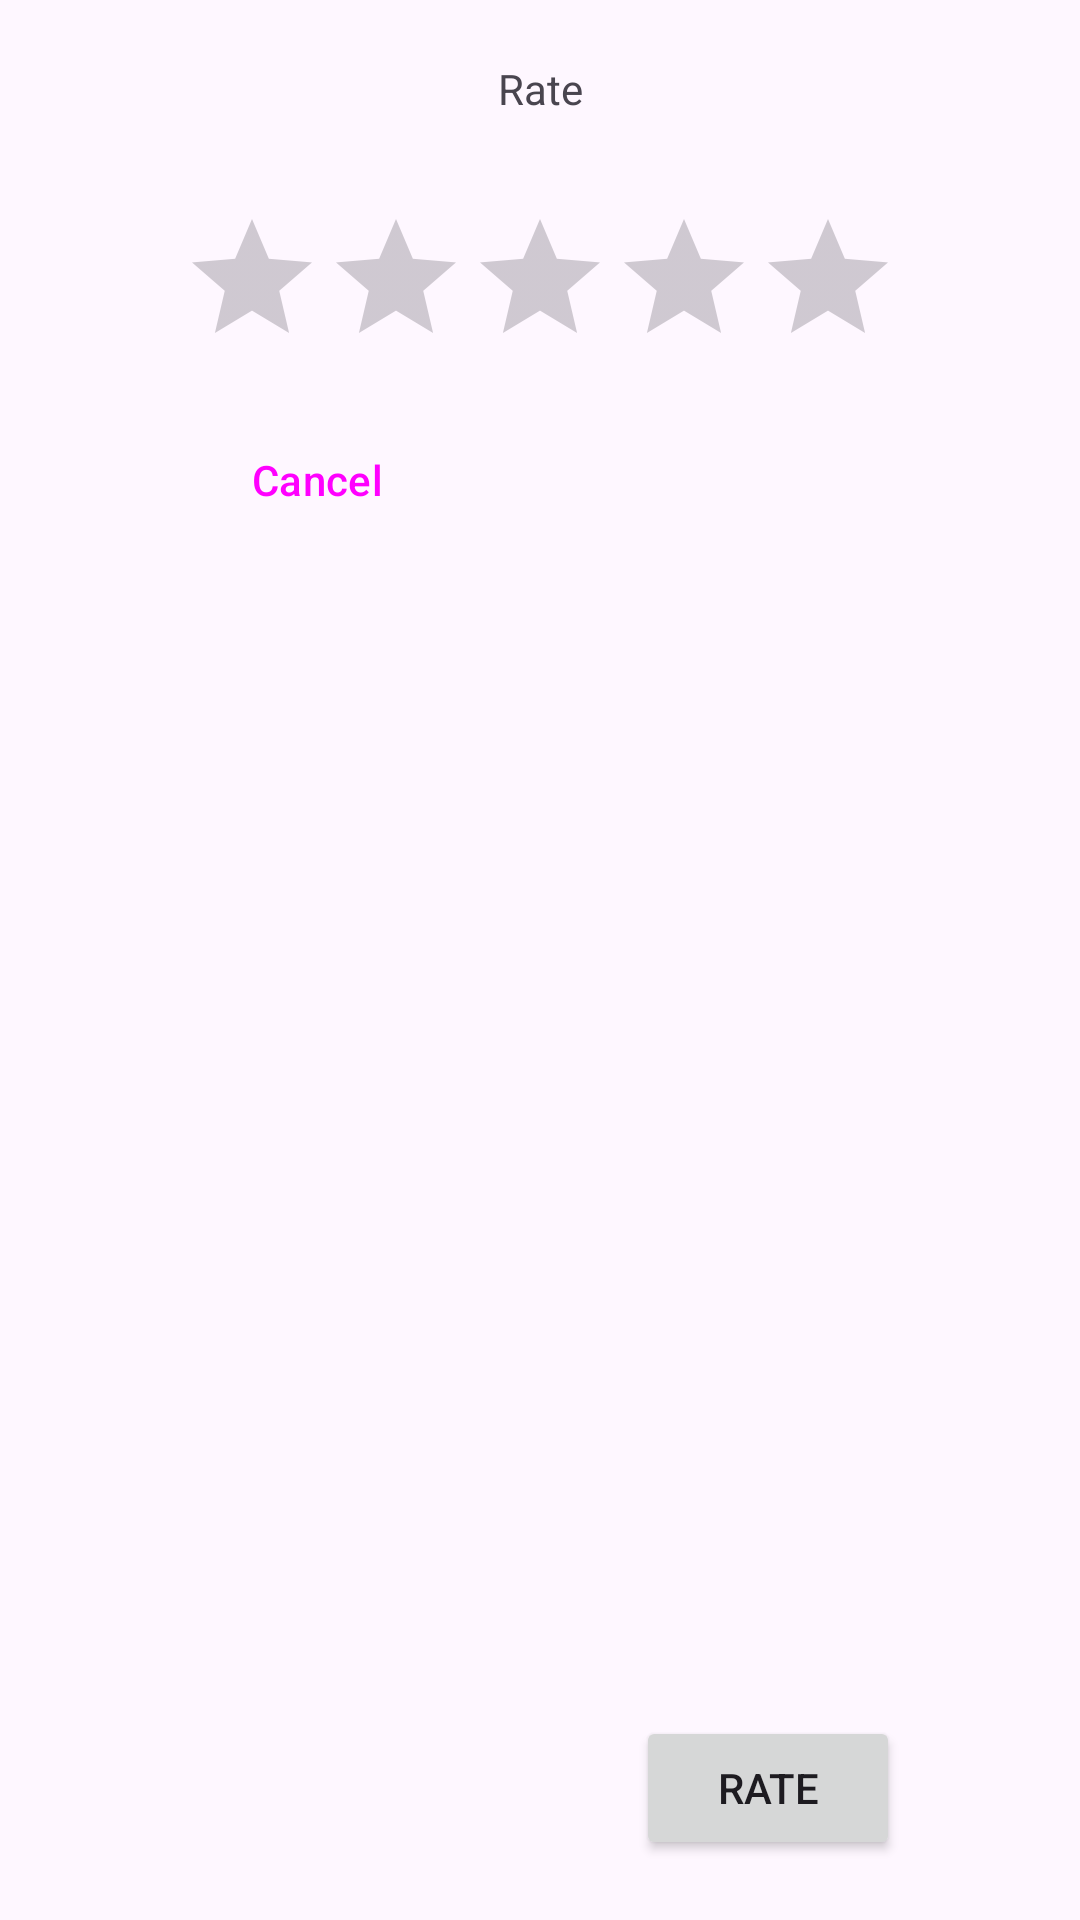

Reconstruct the res/layout file that produces this screen, plus the resources it refers to.
<!-- AndroidManifest.xml: application theme Theme.AndroidExam2 -->
<!-- res/layout/rate_dialog.xml -->
<?xml version="1.0" encoding="utf-8"?>
<androidx.constraintlayout.widget.ConstraintLayout xmlns:android="http://schemas.android.com/apk/res/android"
    xmlns:app="http://schemas.android.com/apk/res-auto"
    xmlns:tools="http://schemas.android.com/tools"
    android:layout_width="match_parent"
    android:layout_height="wrap_content">

    <TextView
        android:id="@+id/rateHeadLine"
        android:layout_width="wrap_content"
        android:layout_height="wrap_content"
        android:layout_marginTop="20dp"
        android:text="@string/rate"
        app:layout_constraintEnd_toEndOf="parent"
        app:layout_constraintStart_toStartOf="parent"
        app:layout_constraintTop_toTopOf="parent" />

    <RatingBar
        android:id="@+id/rateDialogRatingBar"
        android:layout_width="wrap_content"
        android:layout_height="wrap_content"
        android:layout_marginTop="30dp"
        app:layout_constraintEnd_toEndOf="parent"
        app:layout_constraintStart_toStartOf="parent"
        app:layout_constraintTop_toBottomOf="@+id/rateHeadLine" />

    <Button
        android:id="@+id/rateDialogButton"
        android:layout_width="wrap_content"
        android:layout_height="wrap_content"
        android:layout_marginTop="10dp"
        android:layout_marginBottom="20dp"
        android:text="@string/rate"
        app:layout_constraintBottom_toBottomOf="parent"
        app:layout_constraintEnd_toEndOf="parent"
        app:layout_constraintHorizontal_bias="0.5"
        app:layout_constraintStart_toEndOf="@+id/rateDialogCancel"
        app:layout_constraintTop_toBottomOf="@+id/rateDialogRatingBar"
        app:layout_constraintVertical_bias="1.0" />

    <Button
        android:id="@+id/rateDialogCancel"
        style="?attr/materialButtonOutlinedStyle"
        android:layout_width="wrap_content"
        android:layout_height="wrap_content"
        android:layout_marginTop="10dp"
        android:layout_marginBottom="20dp"
        android:text="@string/cancel"
        app:layout_constraintBottom_toBottomOf="parent"
        app:layout_constraintEnd_toStartOf="@+id/rateDialogButton"
        app:layout_constraintHorizontal_bias="0.5"
        app:layout_constraintStart_toStartOf="parent"
        app:layout_constraintTop_toBottomOf="@+id/rateDialogRatingBar"
        app:layout_constraintVertical_bias="0.0" />
</androidx.constraintlayout.widget.ConstraintLayout>
<!-- resources referenced by this layout -->
<resources>
  <string name="cancel">Cancel</string>
  <string name="rate">Rate</string>
  <style name="Theme.AndroidExam2" parent="Base.Theme.AndroidExam2">
          <item name="colorPrimary">@color/primary</item>
          <item name="colorAccent">@color/secondary</item>
      </style>
  <style name="Base.Theme.AndroidExam2" parent="Theme.Material3.DayNight.NoActionBar">
          
          
          <item name="colorPrimary">@color/primary</item>
          <item name="colorAccent">@color/secondary</item>
  
      </style>
  <color name="primary">#00203F</color>
  <color name="secondary">#ADEFD1</color>
</resources>
